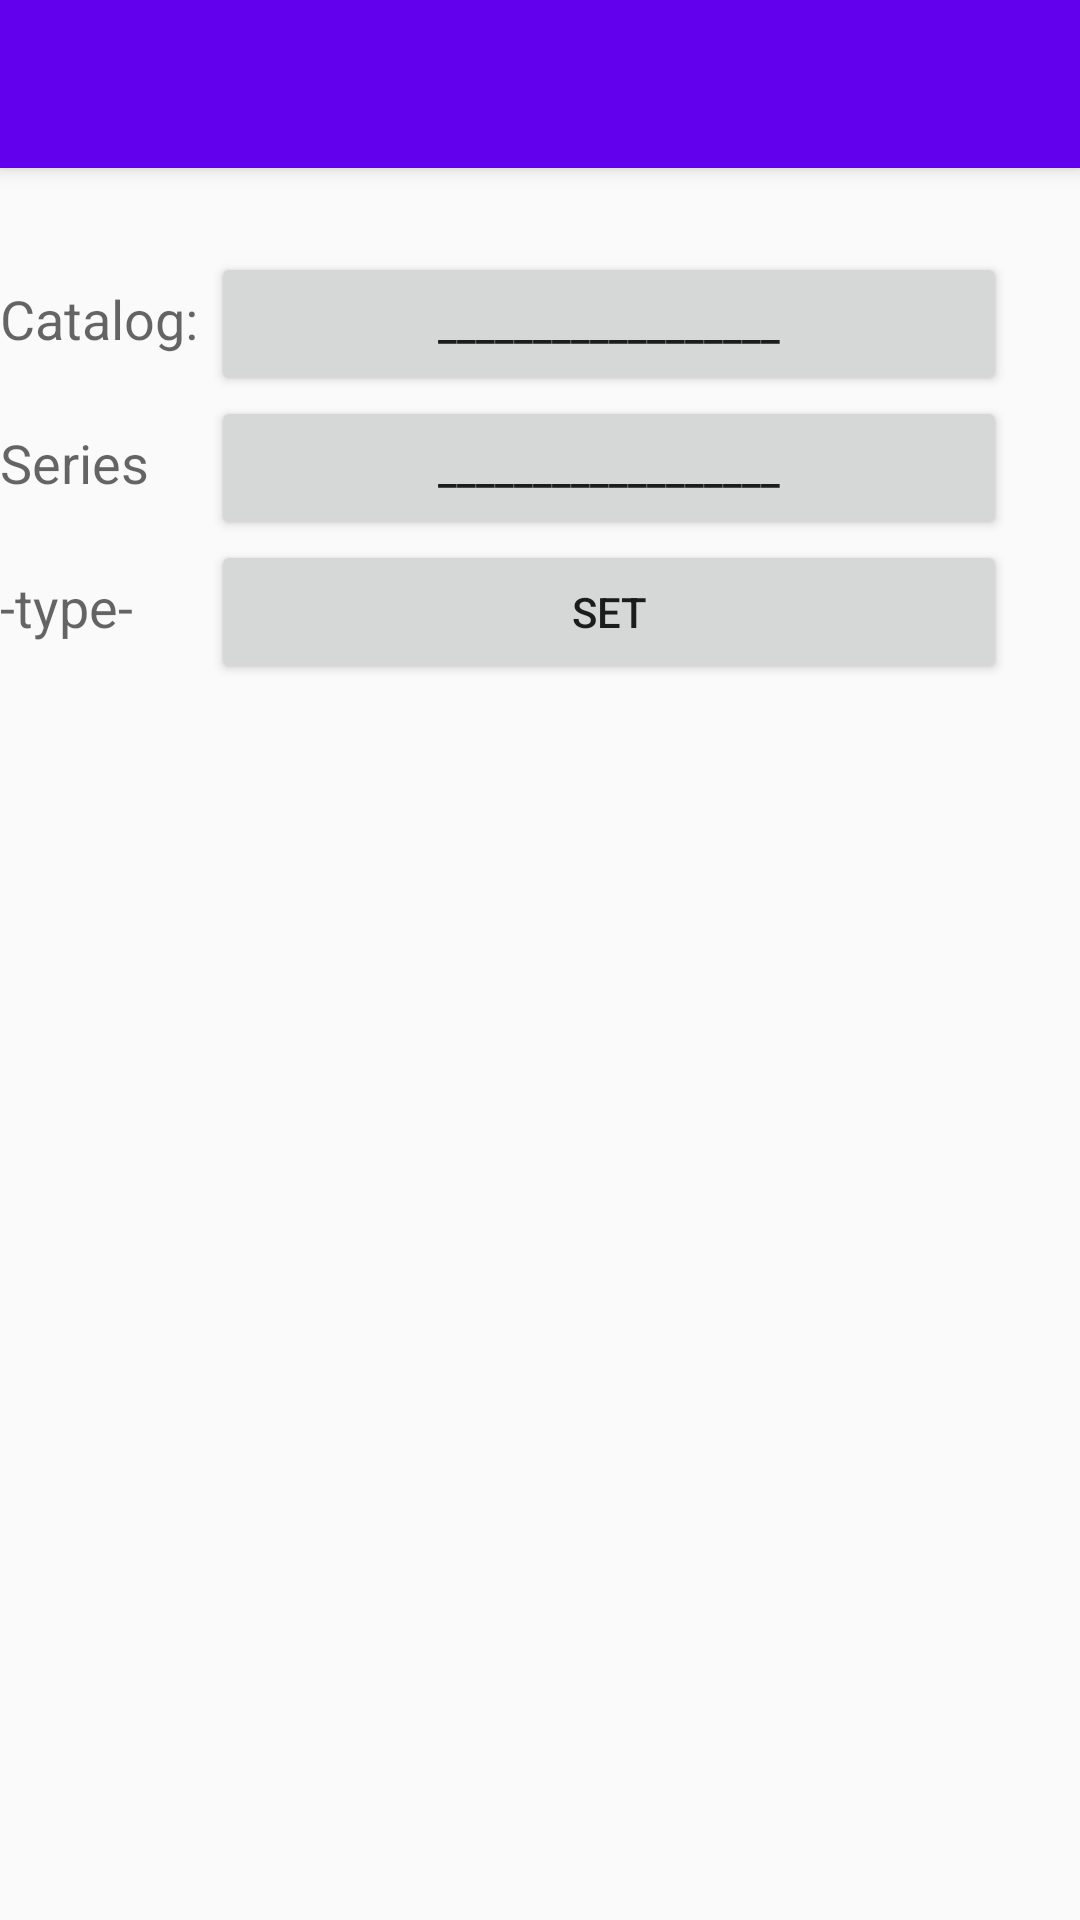

Android layout source for this screen:
<!-- AndroidManifest.xml: activity theme AppTheme.NoActionBar -->
<!-- res/layout/activity_main_coin_grade.xml -->
<?xml version="1.0" encoding="utf-8"?>
<android.support.design.widget.CoordinatorLayout
    xmlns:android="http://schemas.android.com/apk/res/android"
    xmlns:app="http://schemas.android.com/apk/res-auto"
    xmlns:tools="http://schemas.android.com/tools"
    android:layout_width="match_parent"
    android:layout_height="match_parent"
    android:fitsSystemWindows="true"
    tools:context=".MainCoinGradeActivity">

    <android.support.design.widget.AppBarLayout
        android:layout_height="wrap_content"
        android:layout_width="match_parent"
        android:theme="@style/AppTheme.AppBarOverlay">

        <android.support.v7.widget.Toolbar
            android:id="@+id/toolbar"
            android:layout_width="match_parent"
            android:layout_height="?attr/actionBarSize"
            android:background="?attr/colorPrimary"
            app:popupTheme="@style/AppTheme.PopupOverlay" />

    </android.support.design.widget.AppBarLayout>

    <include layout="@layout/main_coin_grade" />

    
</android.support.design.widget.CoordinatorLayout>
<!-- res/layout/main_coin_grade.xml (included above) -->
<?xml version="1.0" encoding="utf-8"?>
<TableLayout xmlns:android="http://schemas.android.com/apk/res/android"
    xmlns:app="http://schemas.android.com/apk/res-auto"
    android:layout_width="match_parent"
    android:layout_height="match_parent"
    android:layout_gravity="center_horizontal"
    app:layout_behavior="@string/appbar_scrolling_view_behavior">

        <TableRow
            android:layout_width="match_parent"
            android:layout_height="wrap_content"
            android:visibility="visible"
            android:layout_gravity="center_horizontal">

            <TextView

                android:layout_width="wrap_content"
                android:layout_height="wrap_content"
                android:textAppearance="?android:attr/textAppearanceMedium"
                android:text="Catalog: " />

            <Button
                android:id="@+id/catalog_select"
                android:layout_width="wrap_content"
                android:layout_height="wrap_content"
                android:text="__________________"
                android:onClick="selectCollectionButton"
                android:hint="Select or create the catalog to save to." />
        </TableRow>

        <TableRow
            android:layout_width="match_parent"
            android:layout_height="wrap_content"
            android:visibility="visible"
            android:layout_gravity="center_horizontal">

            <TextView
                android:layout_width="wrap_content"
                android:layout_height="wrap_content"
                android:textAppearance="?android:attr/textAppearanceMedium"
                android:text="Series"
                android:id="@+id/textView2" />

            <Button
                android:layout_width="wrap_content"
                android:layout_height="wrap_content"
                android:text="__________________"
                android:id="@+id/button2" />
        </TableRow>

        <TableRow
            android:layout_width="match_parent"
            android:layout_height="wrap_content"
            android:visibility="visible"
            android:layout_gravity="center_horizontal">

            <TextView
                android:layout_width="wrap_content"
                android:layout_height="wrap_content"
                android:textAppearance="?android:attr/textAppearanceMedium"
                android:text="-type-"
                android:id="@+id/textView3" />

            <Button
                android:layout_width="wrap_content"
                android:layout_height="wrap_content"
                android:text="set"
                android:id="@+id/button3" />

        </TableRow>

        <ListView
            android:layout_width="wrap_content"
            android:layout_height="wrap_content"
            android:id="@+id/listView" />

    </TableLayout>
<!-- resources referenced by this layout -->
<resources>
  <style name="AppTheme.AppBarOverlay" parent="ThemeOverlay.AppCompat.Dark.ActionBar" />
  <style name="AppTheme.PopupOverlay" parent="ThemeOverlay.AppCompat.Light" />
  <style name="AppTheme.NoActionBar">
          <item name="windowActionBar">false</item>
          <item name="windowNoTitle">true</item>
      </style>
</resources>
